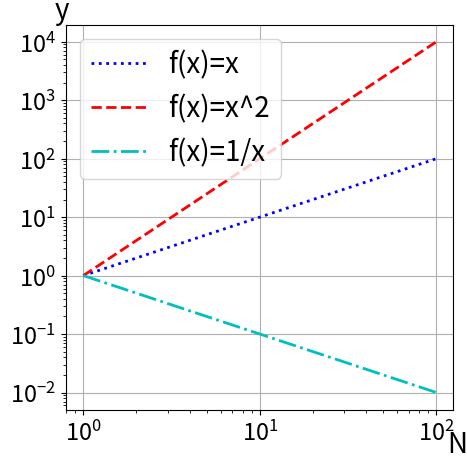

Reproduce this figure in Python.
''' [redacted]

program for supporting block_matrix and poisson_problem in regards of creating plots

functions
---------
plotter()
    plots a list of numbers onto another list of numbers using specific labels, etc.
main()
    Example of code that can be run using the provided functions
'''
import matplotlib.pyplot as plt

def plotter(x_values : list, plots : list, labels : list, linestyles : list, colors : list):
    '''plots provided lists of plots relative to provided list x_values

    Parameters
    ----------
    x_values : list of lists of int or float
        list of lists of values for the x-axis
    plots : list of lists of int or float
        list of lists of y-values for plots
    labels : list of str
        list of labels for the different graphs
    linestyles : list of str
        list of linestyles for the different graphs
    colors : list of str
        list of colors for the different graphs
    '''
    # create the plot
    _, ax1 = plt.subplots(figsize=(5, 5))
    plt.xticks(fontsize=17)
    plt.yticks(fontsize=17)
    plt.xscale("log")
    plt.yscale("log")
    plt.ylabel("y", fontsize = 20, rotation = 0)
    ax1.yaxis.set_label_coords(-0.01, 1)
    plt.xlabel("N", fontsize = 20)
    ax1.xaxis.set_label_coords(1.01, -0.05)
    ax1.yaxis.get_offset_text().set_fontsize(20)
    ax1.grid()

    # plot datasets
    for i,e in enumerate(plots):    #pylint: disable=invalid-name
        plt.plot(x_values[i], e, label = labels[i], linewidth=2, linestyle=linestyles[i],
                 color=colors[i])

    plt.legend(fontsize=20)
    plt.show()

def main():
    '''Example of code that can be run using the provided class and methods
    '''
    x_values = list(range(1, 100))
    y_values = [x_values]
    y_values += [[x**2 for x in x_values]]
    y_values += [[1/x for x in x_values]]
    x_values = [x_values]*3
    labels = ["f(x)=x", "f(x)=x^2", "f(x)=1/x"]
    linestyles = ["dotted", "dashed", "dashdot"]
    colors = ["b", "r", "c"]
    print("\n-------------------------MAIN-START-------------------------\n")
    print(f"Dies ist eine mittels plotter() erstellte Graphik, welche {labels} darstellt.")
    plotter(x_values, y_values, labels, linestyles, colors)
    print("\n--------------------------MAIN-END--------------------------\n")

if __name__ == "__main__":
    main()
